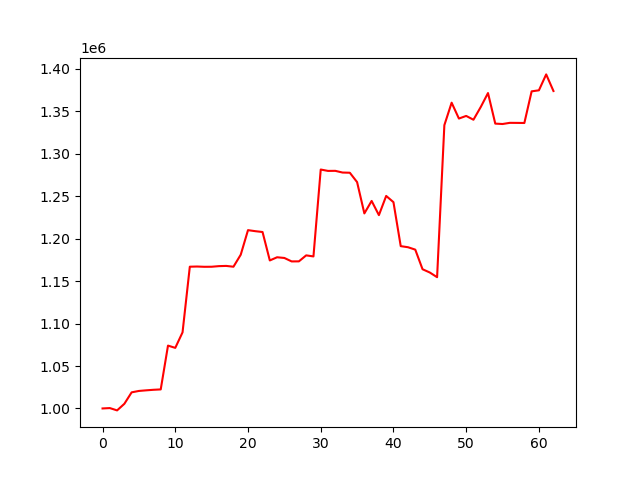

The data file committed next to this chart (first rows):
account_value, date, daily_return
1000000, 2023-01-03, 
1000444, 2023-01-04, 0.000444
997707, 2023-01-05, -0.002736
1005481, 2023-01-06, 0.007793
1018977, 2023-01-09, 0.01342
1020627, 2023-01-10, 0.001619
1021345, 2023-01-11, 0.0007034
1021986, 2023-01-12, 0.0006273
1022428, 2023-01-13, 0.0004327
1074046, 2023-01-17, 0.05049
1071376, 2023-01-18, -0.002486
1089659, 2023-01-19, 0.01706
1167002, 2023-01-20, 0.07098
1167212, 2023-01-23, 0.0001794
1166891, 2023-01-24, -0.0002745
1166955, 2023-01-25, 5.4260175537779176e-05
1167671, 2023-01-26, 0.0006135
1167931, 2023-01-27, 0.0002227
1166982, 2023-01-30, -0.0008122
1181109, 2023-01-31, 0.01211
1210066, 2023-02-01, 0.02452
1208856, 2023-02-02, -0.001
1207869, 2023-02-03, -0.0008168
1174366, 2023-02-06, -0.02774
1178119, 2023-02-07, 0.003196
1177293, 2023-02-08, -0.0007018
1173227, 2023-02-09, -0.003454
1173299, 2023-02-10, 6.147513372756208e-05
1180361, 2023-02-13, 0.006019
1179101, 2023-02-14, -0.001067
1281487, 2023-02-15, 0.08683
1279859, 2023-02-16, -0.001271
1279941, 2023-02-17, 6.403802496213196e-05
1277934, 2023-02-21, -0.001569
1277708, 2023-02-22, -0.0001766
1266673, 2023-02-23, -0.008637
1229784, 2023-02-24, -0.02912
1244489, 2023-02-27, 0.01196
1227759, 2023-02-28, -0.01344
1250369, 2023-03-01, 0.01842
1243047, 2023-03-02, -0.005856
1191222, 2023-03-03, -0.04169
1189943, 2023-03-06, -0.001073
1187108, 2023-03-07, -0.002383
1164017, 2023-03-08, -0.01945
1160148, 2023-03-09, -0.003324
1154644, 2023-03-10, -0.004744
1333763, 2023-03-13, 0.1551
1360234, 2023-03-14, 0.01985
1341544, 2023-03-15, -0.01374
1344644, 2023-03-16, 0.002311
1340156, 2023-03-17, -0.003337
1355104, 2023-03-20, 0.01115
1371587, 2023-03-21, 0.01216
1335581, 2023-03-22, -0.02625
1335110, 2023-03-23, -0.0003526
1336491, 2023-03-24, 0.001034
1336421, 2023-03-27, -5.251272130935014e-05
1336318, 2023-03-28, -7.724939113495921e-05
1373591, 2023-03-29, 0.02789
... 3 more rows
